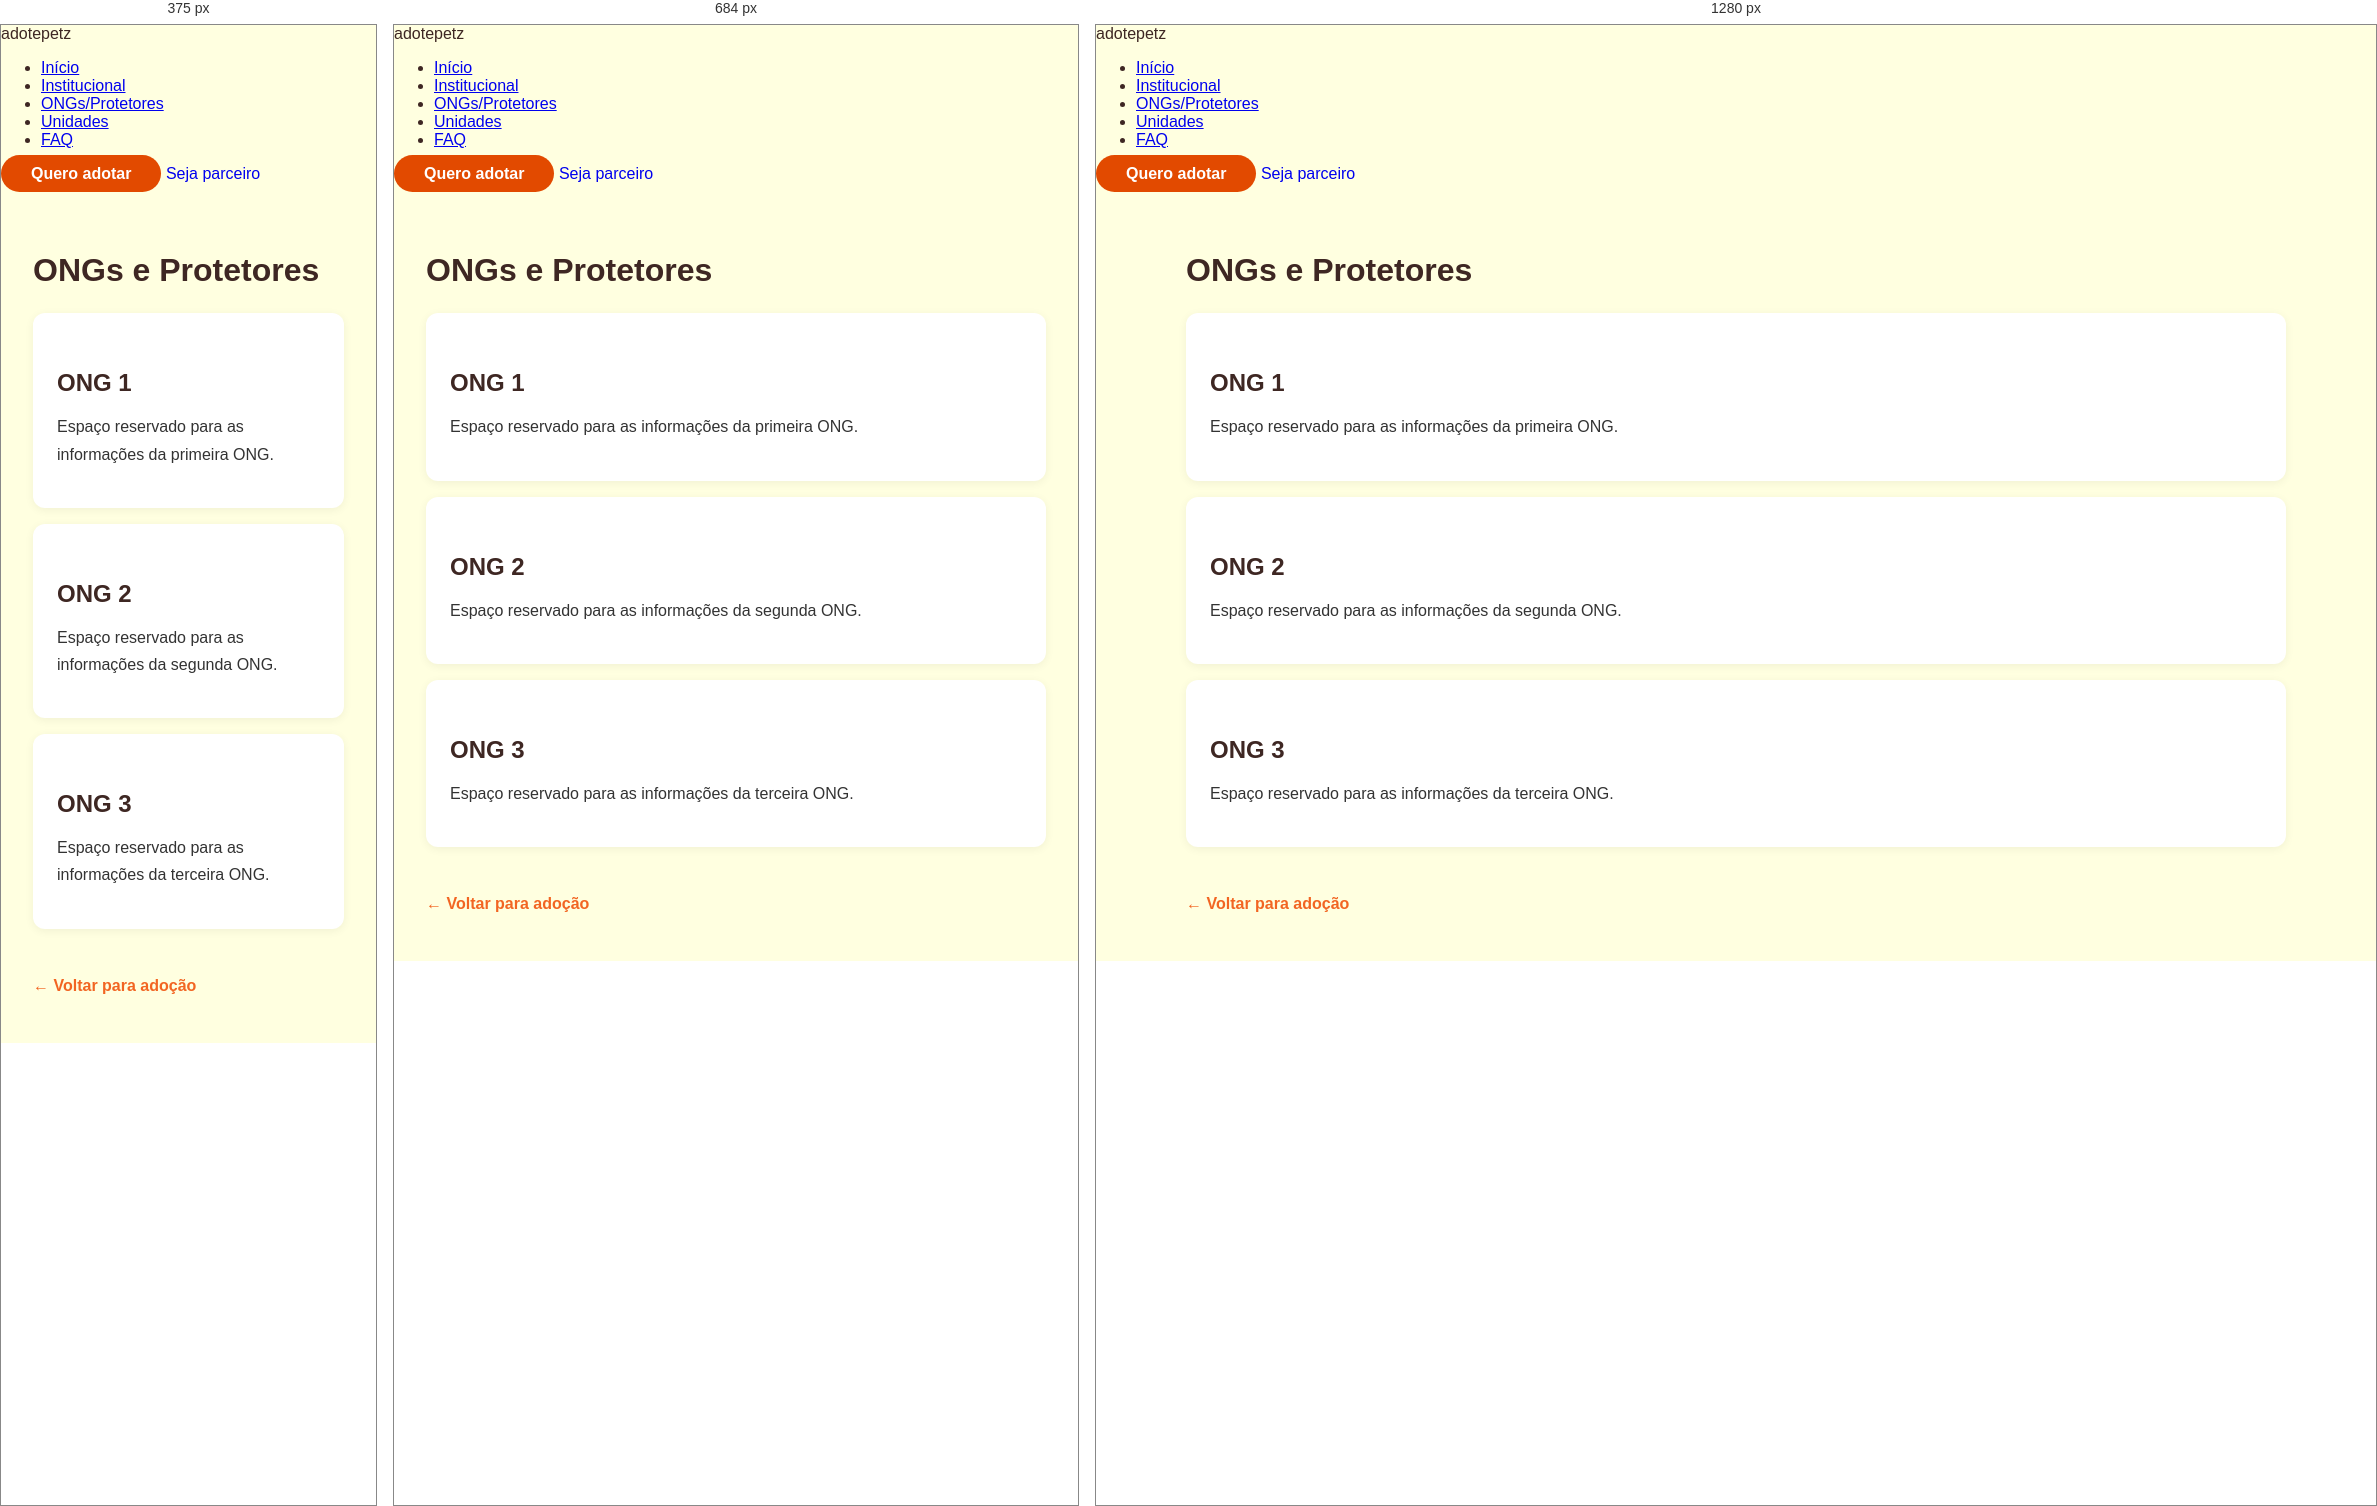
Rendered at 375 px, 684 px and 1280 px, left to right.

<!-- file: ongs.html -->
<!DOCTYPE html>
<html lang="pt-BR">
<head>
  <meta charset="UTF-8">
  <meta name="viewport" content="width=device-width, initial-scale=1.0">
  <title>ONGs/Protetores - Adote Petz</title>
  <link rel="stylesheet" href="css/style.css">
  <style>
    .pagina-extra {
      max-width: 1100px;
      margin: 0 auto;
      padding: 3rem 2rem;
    }
    .pagina-extra h1 {
      margin-bottom: 1.5rem;
    }
    .pagina-extra h2 {
      margin: 2rem 0 .7rem;
    }
    .pagina-extra p {
      line-height: 1.7;
      color: #333;
    }
    .voltar {
      display: inline-block;
      margin-top: 2rem;
      color: #f26522;
      font-weight: bold;
      text-decoration: none;
    }
    .placeholder-card {
      background: #fff;
      padding: 1.5rem;
      border-radius: 12px;
      margin: 1rem 0;
      box-shadow: 0 2px 10px rgba(0,0,0,.06);
    }
  </style>
</head>
<body>

  <header>
    <div class="logo">
      adotepetz
    </div>

    <nav>
      <ul>
        <li><a href="index.html">Início</a></li>
        <li><a href="institucional.html">Institucional</a></li>
        <li><a href="ongs.html">ONGs/Protetores</a></li>
        <li><a href="unidades.html">Unidades</a></li>
        <li><a href="faq.html">FAQ</a></li>
      </ul>
    </nav>

    <div class="header-actions">
      <a href="index.html" class="btn-orange" style="text-decoration:none;">Quero adotar</a>
      <a href="parceiro.html" class="btn-outline" style="text-decoration:none;">Seja parceiro</a>
    </div>
  </header>

  <main class="pagina-extra">

    <h1>ONGs e Protetores</h1>
    <div class="placeholder-card">
      <h2>ONG 1</h2>
      <p>Espaço reservado para as informações da primeira ONG.</p>
    </div>
    <div class="placeholder-card">
      <h2>ONG 2</h2>
      <p>Espaço reservado para as informações da segunda ONG.</p>
    </div>
    <div class="placeholder-card">
      <h2>ONG 3</h2>
      <p>Espaço reservado para as informações da terceira ONG.</p>
    </div>
    <a class="voltar" href="index.html">← Voltar para adoção</a>
    
  </main>
</body>
</html>


/* @media block from css/style.css */
@media (max-width: 768px) {
  .modal-card {
    flex-direction: column;
    max-width: 450px;
  }
  .modal-img {
    width: 100%;
    height: 300px;
    object-fit: cover;
  }
  .modal-body {
    width: 100%;
    padding: 1.5rem;
  }
}

/* @media block from css/style.css */
@media (max-width: 768px) {
    .pets-sugestoes {
        grid-template-columns: 1fr !important; 
        gap: 16px !important;
    }
    #modalSugestoes .modal-card {
        padding: 30px 20px !important;
    }
}

/* @media block from css/style.css */
@media (max-width: 600px) {
  .barra-navegacao {
    padding: 12px 15px;
  }

  .navegacao-container {
    justify-content: flex-end;
    gap: 18px;
    flex-wrap: wrap;
  }

  .navegacao-link {
    font-size: 14px;
  }
}

/* @media block from css/style.css */
@media (max-width: 768px) {
.footer {
padding: 35px 6% 20px;
}
.footer-container {
flex-direction: column;
gap: 25px;
}
.footer-coluna {
width: 100%;
}
}